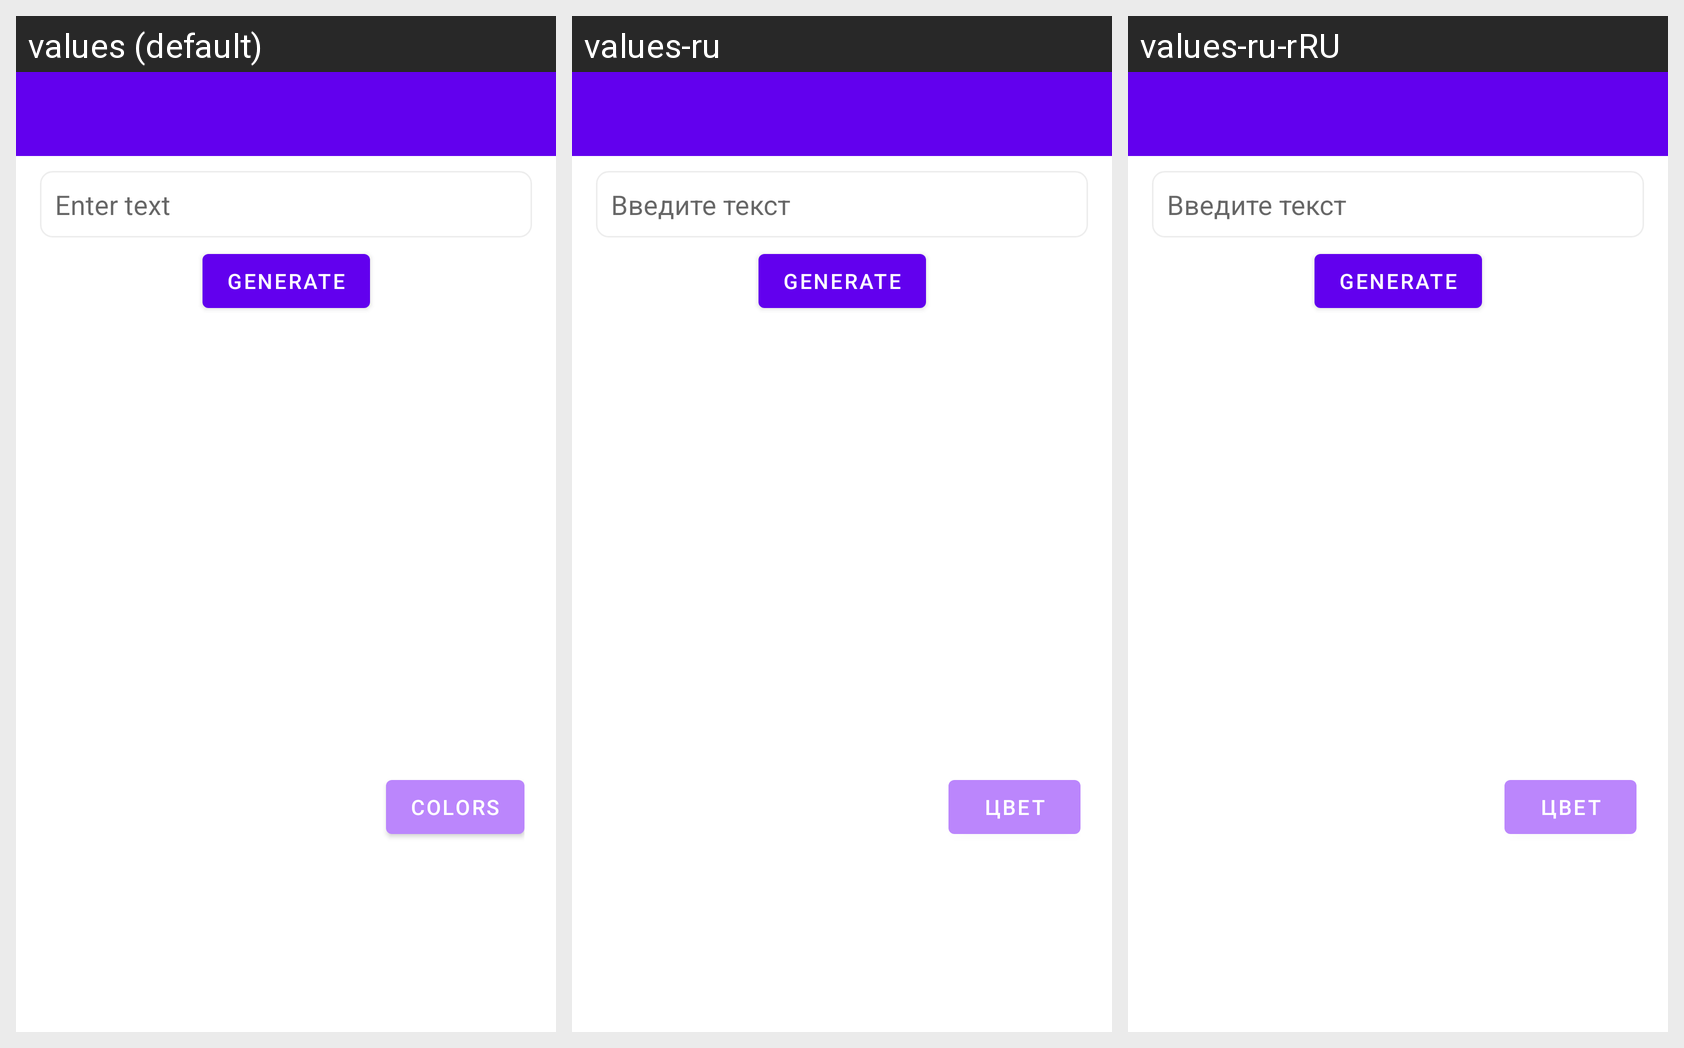

Strings drawn on this Android screen and how each of the app's shown locales translates them:
Android screen res/layout/content_main.xml rendered under 3 locales, left to right: values (default), values-ru, values-ru-rRU. Device: Nexus 5 (rendered at 1080×1920; each locale shown at half size, 540×960, under a caption strip naming it); theme Theme.QRGenerator.
Strings drawn on this screen, with the default value and each locale's value (text and hints the layout hard-codes, and strings that could not be matched under every locale, appear in the picture but are not listed):

input_hint_text
  values: Enter text
  values-ru: Введите текст
  values-ru-rRU: Введите текст  [from values-ru]

generate_text
  values: GENERATE
  values-ru: GENERATE  [not translated; the default value is used]
  values-ru-rRU: GENERATE  [not translated; the default value is used]

color_text
  values: Colors
  values-ru: Цвет
  values-ru-rRU: Цвет  [from values-ru]
